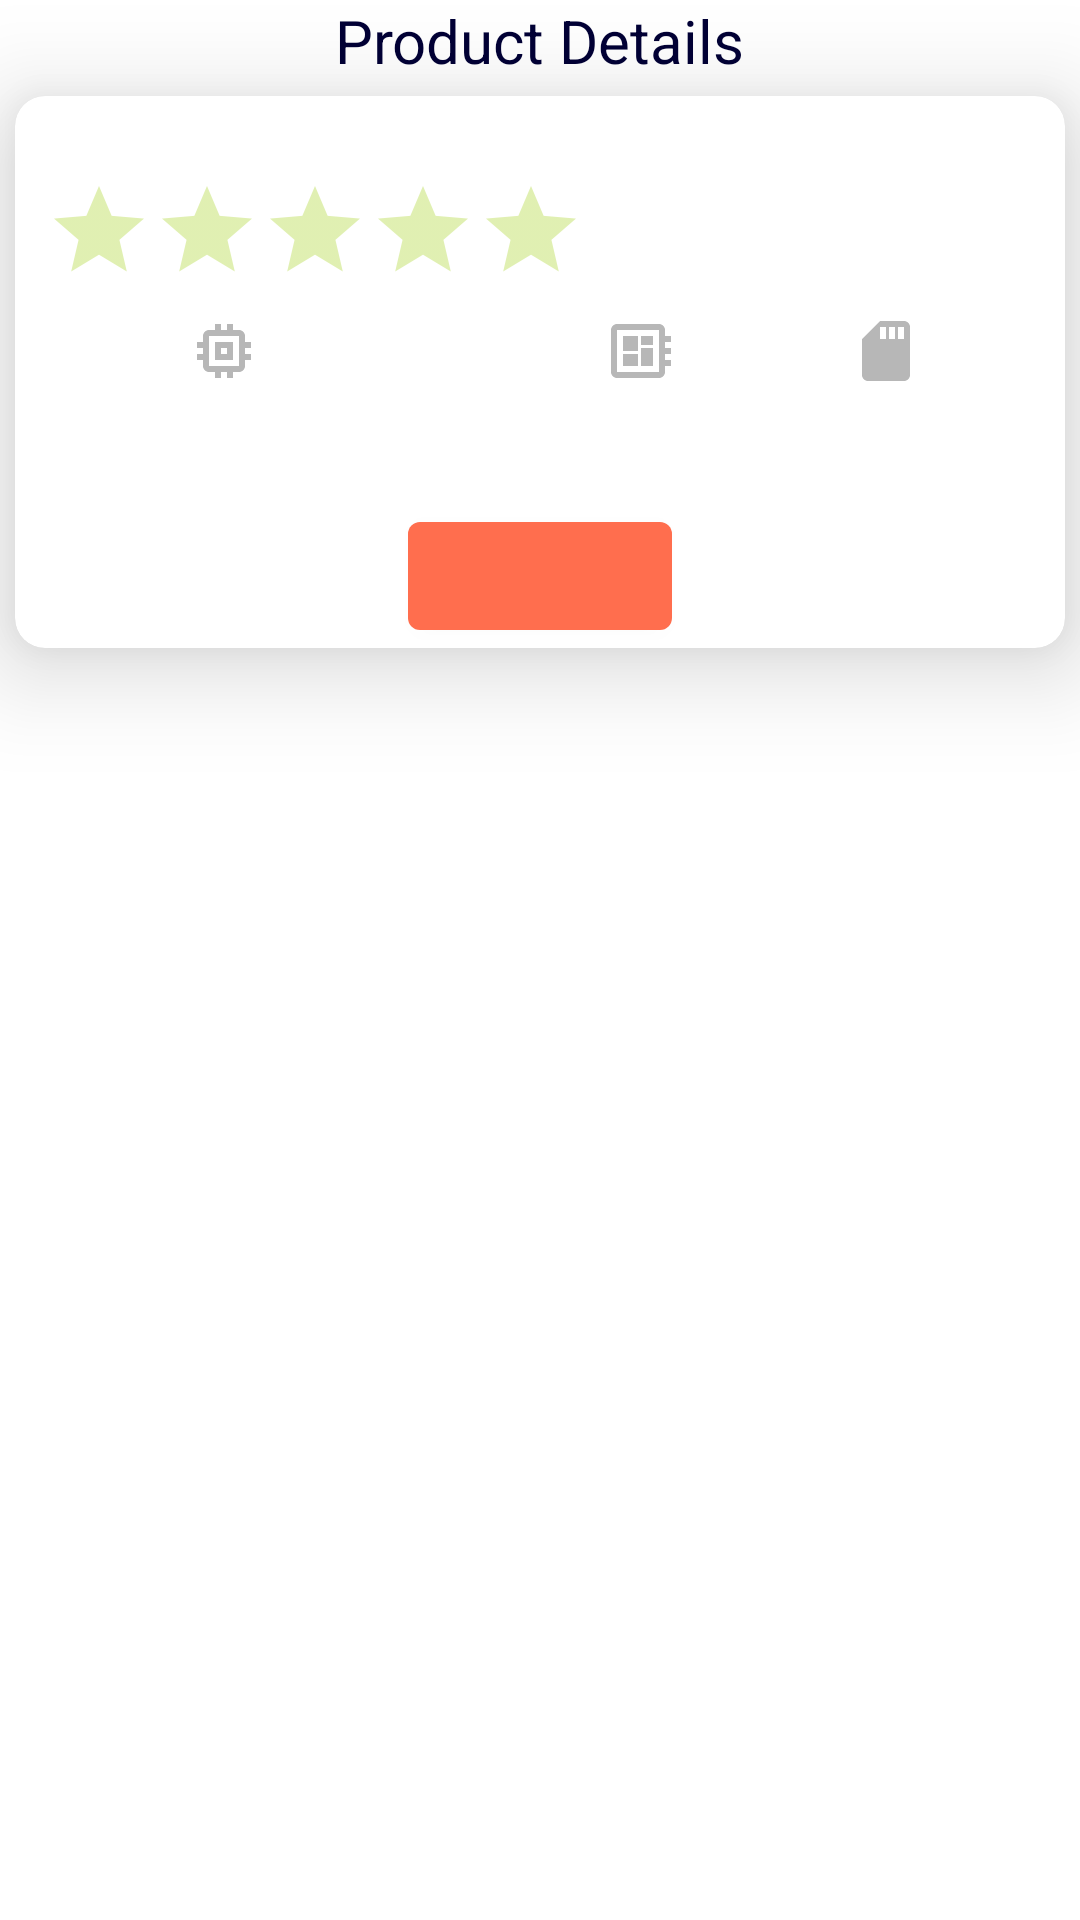

Write the Android layout XML for this screen, with the resource values it uses.
<!-- AndroidManifest.xml: application theme Theme.PhoneShop -->
<!-- res/layout/fragment_product_details.xml -->
<?xml version="1.0" encoding="utf-8"?>
<LinearLayout xmlns:android="http://schemas.android.com/apk/res/android"
    xmlns:app="http://schemas.android.com/apk/res-auto"
    xmlns:tools="http://schemas.android.com/tools"
    android:layout_width="match_parent"
    android:layout_height="match_parent"
    android:background="@color/white"
    android:clickable="true"
    android:focusable="true"
    android:orientation="vertical">

    <TextView
        android:layout_width="wrap_content"
        android:layout_height="wrap_content"
        android:layout_gravity="center"
        android:text="@string/product_details"
        android:textColor="#010035"
        android:textSize="20sp" />

    <androidx.recyclerview.widget.RecyclerView
        android:id="@+id/recyclerViewProductDetails"
        android:layout_width="match_parent"
        android:layout_height="wrap_content"
        android:orientation="horizontal"
        app:layoutManager="androidx.recyclerview.widget.LinearLayoutManager" />

    <com.google.android.material.card.MaterialCardView
        android:layout_width="match_parent"
        android:layout_height="wrap_content"
        android:layout_marginStart="5dp"
        android:layout_marginTop="5dp"
        android:layout_marginEnd="5dp"
        android:layout_marginBottom="5dp"
        app:cardCornerRadius="10dp"
        app:cardElevation="20dp">

        <androidx.constraintlayout.widget.ConstraintLayout
            android:layout_width="match_parent"
            android:layout_height="wrap_content">

            <TextView
                android:id="@+id/phoneName"
                android:layout_width="wrap_content"
                android:layout_height="wrap_content"
                android:layout_marginStart="10dp"
                android:textColor="#010035"
                android:textSize="20sp"
                app:layout_constraintStart_toStartOf="parent"
                app:layout_constraintTop_toTopOf="parent"
                tools:text="Galaxy Note20 Ultra" />

            <RatingBar
                android:id="@+id/rating"
                android:theme="@style/MyRatingBar"
                style="?android:attr/ratingBarStyleIndicator"
                android:layout_width="wrap_content"
                android:layout_height="wrap_content"
                android:layout_marginStart="10dp"
                app:layout_constraintStart_toStartOf="parent"
                app:layout_constraintTop_toBottomOf="@id/phoneName" />

            <androidx.appcompat.widget.AppCompatImageView
                android:id="@+id/imageProc"
                android:layout_width="wrap_content"
                android:layout_height="wrap_content"
                android:layout_marginStart="10dp"
                android:layout_marginTop="10dp"
                android:src="@drawable/ic_proc"
                app:layout_constraintEnd_toStartOf="@id/imageCamera"
                app:layout_constraintStart_toStartOf="parent"
                app:layout_constraintTop_toBottomOf="@id/rating" />

            <androidx.appcompat.widget.AppCompatImageView
                android:id="@+id/imageCamera"
                android:layout_width="wrap_content"
                android:layout_height="wrap_content"
                android:layout_marginStart="10dp"
                android:layout_marginTop="10dp"
                android:src="@drawable/ic_camera"
                app:layout_constraintEnd_toStartOf="@id/imageRam"
                app:layout_constraintStart_toEndOf="@id/imageProc"
                app:layout_constraintTop_toBottomOf="@id/rating" />

            <androidx.appcompat.widget.AppCompatImageView
                android:id="@+id/imageRam"
                android:layout_width="wrap_content"
                android:layout_height="wrap_content"
                android:layout_marginStart="10dp"
                android:layout_marginTop="10dp"
                android:src="@drawable/ic_ram1"
                app:layout_constraintEnd_toStartOf="@id/imageSd"
                app:layout_constraintStart_toEndOf="@id/imageCamera"
                app:layout_constraintTop_toBottomOf="@id/rating" />

            <androidx.appcompat.widget.AppCompatImageView
                android:id="@+id/imageSd"
                android:layout_width="wrap_content"
                android:layout_height="wrap_content"
                android:layout_marginStart="10dp"
                android:layout_marginTop="10dp"
                android:src="@drawable/ic_sd_card"
                app:layout_constraintEnd_toEndOf="parent"
                app:layout_constraintHorizontal_chainStyle="spread_inside"
                app:layout_constraintStart_toEndOf="@id/imageRam"
                app:layout_constraintTop_toBottomOf="@id/rating" />

            <TextView
                android:id="@+id/tvProc"
                android:layout_width="wrap_content"
                android:layout_height="wrap_content"
                android:layout_marginTop="10dp"
                app:layout_constraintEnd_toStartOf="@id/tvCamera"
                app:layout_constraintStart_toStartOf="parent"
                app:layout_constraintTop_toBottomOf="@id/imageProc" />

            <TextView
                android:id="@+id/tvCamera"
                android:layout_width="wrap_content"
                android:layout_height="wrap_content"
                android:layout_marginTop="10dp"
                app:layout_constraintEnd_toStartOf="@id/tvRam"
                app:layout_constraintStart_toEndOf="@id/tvProc"
                app:layout_constraintTop_toBottomOf="@id/imageCamera" />

            <TextView
                android:id="@+id/tvRam"
                android:layout_width="wrap_content"
                android:layout_height="wrap_content"
                android:layout_marginTop="10dp"
                app:layout_constraintEnd_toStartOf="@id/tvSd"
                app:layout_constraintStart_toEndOf="@id/tvCamera"
                app:layout_constraintTop_toBottomOf="@id/imageRam" />

            <TextView
                android:id="@+id/tvSd"
                android:layout_width="wrap_content"
                android:layout_height="wrap_content"
                android:layout_marginTop="10dp"
                app:layout_constraintEnd_toEndOf="parent"
                app:layout_constraintHorizontal_chainStyle="packed"
                app:layout_constraintStart_toEndOf="@id/tvRam"
                app:layout_constraintTop_toBottomOf="@id/imageSd" />

            <androidx.constraintlayout.widget.Barrier
                android:id="@+id/phoneParametersBarrier"
                android:layout_width="0dp"
                android:layout_height="0dp"
                android:orientation="horizontal"
                app:barrierDirection="bottom"
                app:constraint_referenced_ids="tvCamera, tvProc, tvRam, tvSd" />

            <com.google.android.material.button.MaterialButton
                android:id="@+id/addToBasket"
                android:layout_width="wrap_content"
                android:layout_height="wrap_content"
                android:layout_marginTop="10dp"
                android:textColor="@color/white"
                app:backgroundTint="#FF6E4E"
                app:layout_constraintEnd_toEndOf="parent"
                app:layout_constraintStart_toStartOf="parent"
                app:layout_constraintTop_toTopOf="@id/phoneParametersBarrier" />

        </androidx.constraintlayout.widget.ConstraintLayout>
    </com.google.android.material.card.MaterialCardView>

</LinearLayout>
<!-- resources referenced by this layout -->
<resources>
  <color name="white">#FFFFFFFF</color>
  <!-- drawable ic_proc (drawable) -->
  <vector android:height="24dp" android:tint="#B7B7B7"
      android:viewportHeight="24" android:viewportWidth="24"
      android:width="24dp" xmlns:android="http://schemas.android.com/apk/res/android">
      <path android:fillColor="@android:color/white" android:pathData="M15,9L9,9v6h6L15,9zM13,13h-2v-2h2v2zM21,11L21,9h-2L19,7c0,-1.1 -0.9,-2 -2,-2h-2L15,3h-2v2h-2L11,3L9,3v2L7,5c-1.1,0 -2,0.9 -2,2v2L3,9v2h2v2L3,13v2h2v2c0,1.1 0.9,2 2,2h2v2h2v-2h2v2h2v-2h2c1.1,0 2,-0.9 2,-2v-2h2v-2h-2v-2h2zM17,17L7,17L7,7h10v10z"/>
  </vector>
  <!-- drawable ic_ram1 (drawable) -->
  <vector android:height="24dp" android:tint="#B7B7B7"
      android:viewportHeight="24" android:viewportWidth="24"
      android:width="24dp" xmlns:android="http://schemas.android.com/apk/res/android">
      <path android:fillColor="@android:color/white" android:pathData="M22,9L22,7h-2L20,5c0,-1.1 -0.9,-2 -2,-2L4,3c-1.1,0 -2,0.9 -2,2v14c0,1.1 0.9,2 2,2h14c1.1,0 2,-0.9 2,-2v-2h2v-2h-2v-2h2v-2h-2L20,9h2zM18,19L4,19L4,5h14v14zM6,13h5v4L6,17zM12,7h4v3h-4zM6,7h5v5L6,12zM12,11h4v6h-4z"/>
  </vector>
  <!-- drawable ic_sd_card (drawable) -->
  <vector android:height="24dp" android:tint="#B7B7B7"
      android:viewportHeight="24" android:viewportWidth="24"
      android:width="24dp" xmlns:android="http://schemas.android.com/apk/res/android">
      <path android:fillColor="@android:color/white" android:pathData="M18,2h-8L4.02,8 4,20c0,1.1 0.9,2 2,2h12c1.1,0 2,-0.9 2,-2L20,4c0,-1.1 -0.9,-2 -2,-2zM12,8h-2L10,4h2v4zM15,8h-2L13,4h2v4zM18,8h-2L16,4h2v4z"/>
  </vector>
  <string name="product_details">Product Details</string>
  <style name="MyRatingBar" parent="Theme.AppCompat">
          <item name="colorControlNormal">@android:color/holo_green_light</item>
          <item name="colorControlActivated">@android:color/holo_orange_dark</item>
      </style>
  <style name="Theme.PhoneShop" parent="Theme.MaterialComponents.DayNight.NoActionBar">
          
          <item name="colorPrimary">@color/purple_500</item>
          <item name="colorPrimaryVariant">@color/purple_700</item>
          <item name="colorOnPrimary">@color/white</item>
          
          <item name="colorSecondary">@color/teal_200</item>
          <item name="colorSecondaryVariant">@color/teal_700</item>
          <item name="colorOnSecondary">@color/black</item>
          
          <item name="android:statusBarColor">?attr/colorPrimaryVariant</item>
          
      </style>
  <color name="purple_500">#FF6200EE</color>
  <color name="purple_700">#FF3700B3</color>
  <color name="teal_200">#FF03DAC5</color>
  <color name="teal_700">#FF018786</color>
  <color name="black">#FF000000</color>
</resources>
